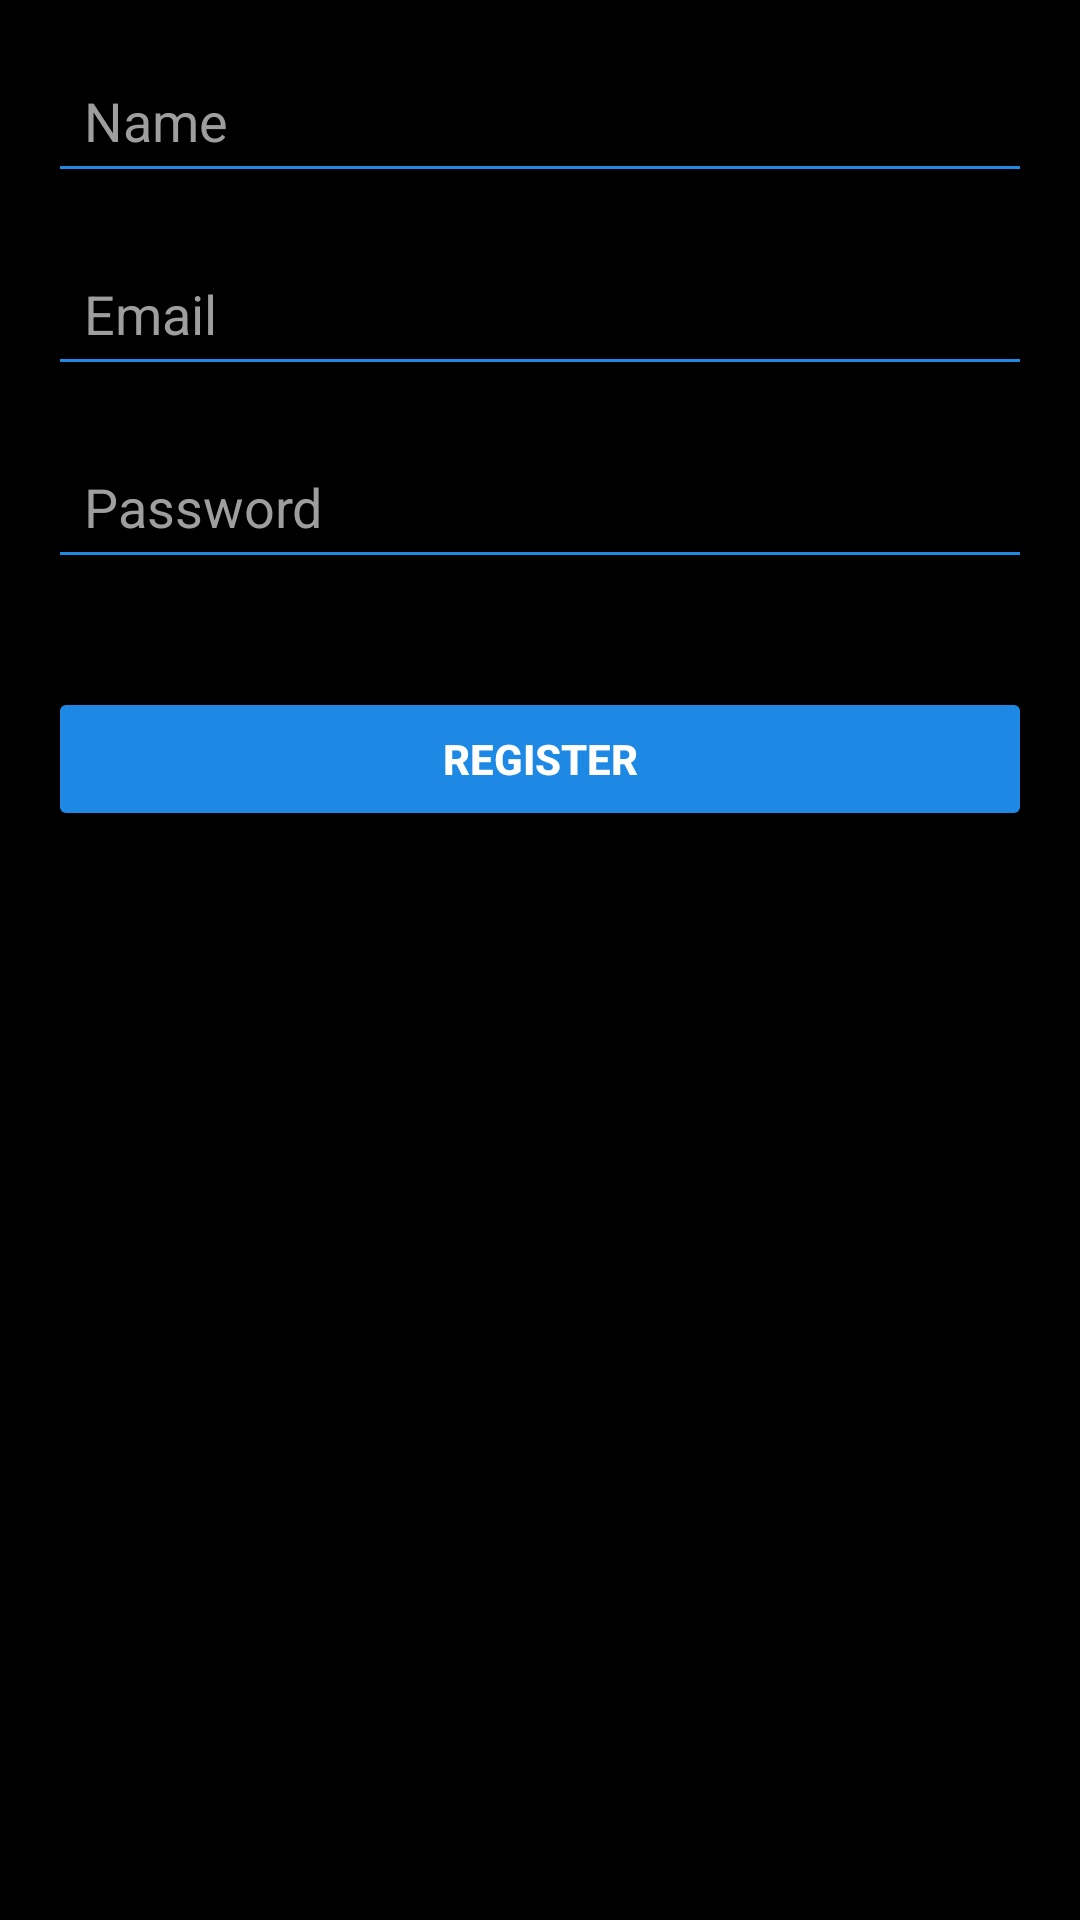

Layout XML and referenced resources for this Android screen:
<!-- AndroidManifest.xml: application theme Theme.FinalEx -->
<!-- res/layout/activity_register.xml -->
<LinearLayout xmlns:android="http://schemas.android.com/apk/res/android"
    android:orientation="vertical"
    android:layout_width="match_parent"
    android:layout_height="match_parent"
    android:padding="16dp"
    android:background="#000000">

    <EditText
        android:id="@+id/edit_name"
        android:layout_width="match_parent"
        android:layout_height="wrap_content"
        android:hint="Name"
        android:textColorHint="#9E9E9E"
        android:textColor="#FFFFFF"
        android:backgroundTint="#1E88E5"
        android:padding="12dp"
        android:layout_marginBottom="16dp" />

    <EditText
        android:id="@+id/edit_email"
        android:layout_width="match_parent"
        android:layout_height="wrap_content"
        android:hint="Email"
        android:textColorHint="#9E9E9E"
        android:textColor="#FFFFFF"
        android:backgroundTint="#1E88E5"
        android:padding="12dp"
        android:layout_marginBottom="16dp" />

    <EditText
        android:id="@+id/edit_password"
        android:layout_width="match_parent"
        android:layout_height="wrap_content"
        android:hint="Password"
        android:textColorHint="#9E9E9E"
        android:textColor="#FFFFFF"
        android:backgroundTint="#1E88E5"
        android:padding="12dp"
        android:inputType="textPassword"
        android:layout_marginBottom="16dp" />

    <Button
        android:id="@+id/btn_register_submit"
        android:layout_width="match_parent"
        android:layout_height="wrap_content"
        android:text="Register"
        android:backgroundTint="#1E88E5"
        android:textColor="#FFFFFF"
        android:padding="12dp"
        android:textStyle="bold"
        android:layout_marginTop="20dp" />
</LinearLayout>
<!-- resources referenced by this layout -->
<resources>
  <style name="Theme.FinalEx" parent="Base.Theme.FinalEx" />
  <style name="Base.Theme.FinalEx" parent="Theme.Material3.DayNight.NoActionBar">
          
          
      </style>
</resources>
